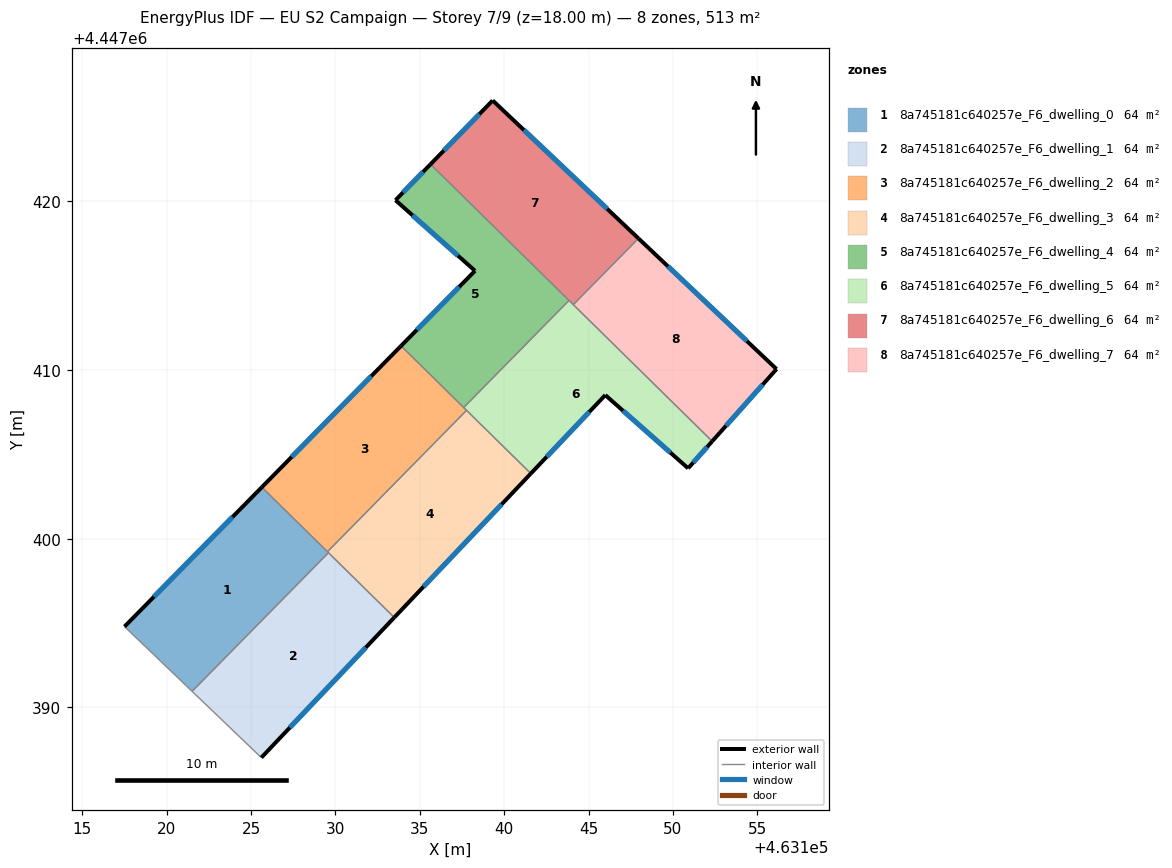
=== STOREY PLAN SPEC (per zone: floor XY polygon, exterior-wall plan segments, windows/doors) ===
zone 1: 8a745181c640257e_F6_dwelling_0  (64.1 m²)
  floor: (463129.59, 4447399.17) (463121.51, 4447390.95) (463117.50, 4447394.79) (463125.64, 4447403.05)
  exterior wall: (463125.64, 4447403.05) – (463117.50, 4447394.79)  [11.6 m]
    window: (463123.89, 4447401.28) – (463119.24, 4447396.56)  [11.4 m²]
  interior walls: 4
zone 2: 8a745181c640257e_F6_dwelling_1  (64.1 m²)
  floor: (463133.49, 4447395.33) (463125.61, 4447387.02) (463121.51, 4447390.95) (463129.59, 4447399.17)
  exterior wall: (463125.61, 4447387.02) – (463133.49, 4447395.33)  [11.4 m]
    window: (463127.30, 4447388.80) – (463131.80, 4447393.55)  [11.2 m²]
  interior walls: 3
zone 3: 8a745181c640257e_F6_dwelling_2  (64.1 m²)
  floor: (463137.77, 4447407.61) (463129.53, 4447399.23) (463125.64, 4447403.05) (463133.89, 4447411.42)
  exterior wall: (463133.89, 4447411.42) – (463125.64, 4447403.05)  [11.8 m]
    window: (463132.12, 4447409.63) – (463127.41, 4447404.84)  [11.5 m²]
  interior walls: 4
zone 4: 8a745181c640257e_F6_dwelling_3  (64.1 m²)
  floor: (463141.58, 4447403.86) (463133.49, 4447395.33) (463129.53, 4447399.23) (463137.77, 4447407.61)
  exterior wall: (463133.49, 4447395.33) – (463141.58, 4447403.86)  [11.8 m]
    window: (463135.22, 4447397.16) – (463139.85, 4447402.03)  [11.5 m²]
  interior walls: 4
zone 5: 8a745181c640257e_F6_dwelling_4  (64.1 m²)
  floor: (463143.84, 4447414.12) (463137.60, 4447407.77) (463133.89, 4447411.42) (463138.27, 4447415.88) (463133.56, 4447420.06) (463135.64, 4447422.19)
  exterior wall: (463138.27, 4447415.88) – (463133.89, 4447411.42)  [6.2 m]
    window: (463137.33, 4447414.92) – (463134.83, 4447412.38)  [6.1 m²]
  exterior wall: (463133.56, 4447420.06) – (463138.27, 4447415.88)  [6.3 m]
    window: (463134.57, 4447419.17) – (463137.26, 4447416.77)  [6.2 m²]
  exterior wall: (463135.64, 4447422.19) – (463133.56, 4447420.06)  [3.0 m]
    window: (463135.19, 4447421.74) – (463134.00, 4447420.52)  [2.9 m²]
  interior walls: 3
zone 6: 8a745181c640257e_F6_dwelling_5  (64.1 m²)
  floor: (463152.33, 4447405.77) (463150.90, 4447404.17) (463145.99, 4447408.51) (463141.58, 4447403.86) (463137.60, 4447407.77) (463143.84, 4447414.12)
  exterior wall: (463141.58, 4447403.86) – (463145.99, 4447408.51)  [6.4 m]
    window: (463142.53, 4447404.86) – (463145.05, 4447407.52)  [6.3 m²]
  exterior wall: (463150.90, 4447404.17) – (463152.33, 4447405.77)  [2.1 m]
    window: (463151.21, 4447404.51) – (463152.02, 4447405.43)  [2.1 m²]
  exterior wall: (463145.99, 4447408.51) – (463150.90, 4447404.17)  [6.6 m]
    window: (463147.05, 4447407.58) – (463149.85, 4447405.10)  [6.4 m²]
  interior walls: 5
zone 7: 8a745181c640257e_F6_dwelling_6  (64.1 m²)
  floor: (463147.96, 4447417.80) (463144.10, 4447413.87) (463135.64, 4447422.19) (463139.32, 4447425.97)
  exterior wall: (463139.32, 4447425.97) – (463135.64, 4447422.19)  [5.3 m]
    window: (463138.53, 4447425.16) – (463136.42, 4447423.00)  [5.2 m²]
  exterior wall: (463147.96, 4447417.80) – (463139.32, 4447425.97)  [11.9 m]
    window: (463146.11, 4447419.55) – (463141.17, 4447424.22)  [11.7 m²]
  interior walls: 3
zone 8: 8a745181c640257e_F6_dwelling_7  (64.1 m²)
  floor: (463156.14, 4447410.05) (463152.33, 4447405.77) (463144.10, 4447413.87) (463147.96, 4447417.80)
  exterior wall: (463156.14, 4447410.05) – (463147.96, 4447417.80)  [11.3 m]
    window: (463154.39, 4447411.71) – (463149.71, 4447416.14)  [11.0 m²]
  exterior wall: (463152.33, 4447405.77) – (463156.14, 4447410.05)  [5.7 m]
    window: (463153.15, 4447406.69) – (463155.33, 4447409.13)  [5.6 m²]
  interior walls: 2

=== DERIVED (storey summary) ===
Building: EU S2 Campaign
Storey: 7 of 9  (floor level z = 18.00 m)
Storey gross floor area: 512.5 m²
Zones on this storey: 8
  - 8a745181c640257e_F6_dwelling_0: floor 64.1 m²; exterior wall 11.6 m (34.8 m²); 1 window(s) 11.4 m²; WWR 32.7%
  - 8a745181c640257e_F6_dwelling_1: floor 64.1 m²; exterior wall 11.4 m (34.3 m²); 1 window(s) 11.2 m²; WWR 32.7%
  - 8a745181c640257e_F6_dwelling_2: floor 64.1 m²; exterior wall 11.8 m (35.3 m²); 1 window(s) 11.5 m²; WWR 32.7%
  - 8a745181c640257e_F6_dwelling_3: floor 64.1 m²; exterior wall 11.8 m (35.3 m²); 1 window(s) 11.5 m²; WWR 32.7%
  - 8a745181c640257e_F6_dwelling_4: floor 64.1 m²; exterior wall 15.5 m (46.6 m²); 3 window(s) 15.2 m²; WWR 32.7%
  - 8a745181c640257e_F6_dwelling_5: floor 64.1 m²; exterior wall 15.1 m (45.3 m²); 3 window(s) 14.8 m²; WWR 32.7%
  - 8a745181c640257e_F6_dwelling_6: floor 64.1 m²; exterior wall 17.2 m (51.5 m²); 2 window(s) 16.8 m²; WWR 32.7%
  - 8a745181c640257e_F6_dwelling_7: floor 64.1 m²; exterior wall 17.0 m (51.0 m²); 2 window(s) 16.7 m²; WWR 32.7%
Zone adjacency (shared interzone walls):
  - 8a745181c640257e_F6_dwelling_0 ↔ 8a745181c640257e_F6_dwelling_1
  - 8a745181c640257e_F6_dwelling_0 ↔ 8a745181c640257e_F6_dwelling_2
  - 8a745181c640257e_F6_dwelling_0 ↔ 8a745181c640257e_F6_dwelling_3
  - 8a745181c640257e_F6_dwelling_1 ↔ 8a745181c640257e_F6_dwelling_3
  - 8a745181c640257e_F6_dwelling_2 ↔ 8a745181c640257e_F6_dwelling_3
  - 8a745181c640257e_F6_dwelling_2 ↔ 8a745181c640257e_F6_dwelling_4
  - 8a745181c640257e_F6_dwelling_2 ↔ 8a745181c640257e_F6_dwelling_5
  - 8a745181c640257e_F6_dwelling_3 ↔ 8a745181c640257e_F6_dwelling_5
  - 8a745181c640257e_F6_dwelling_4 ↔ 8a745181c640257e_F6_dwelling_5
  - 8a745181c640257e_F6_dwelling_4 ↔ 8a745181c640257e_F6_dwelling_6
  - 8a745181c640257e_F6_dwelling_5 ↔ 8a745181c640257e_F6_dwelling_6
  - 8a745181c640257e_F6_dwelling_5 ↔ 8a745181c640257e_F6_dwelling_7
  - 8a745181c640257e_F6_dwelling_6 ↔ 8a745181c640257e_F6_dwelling_7